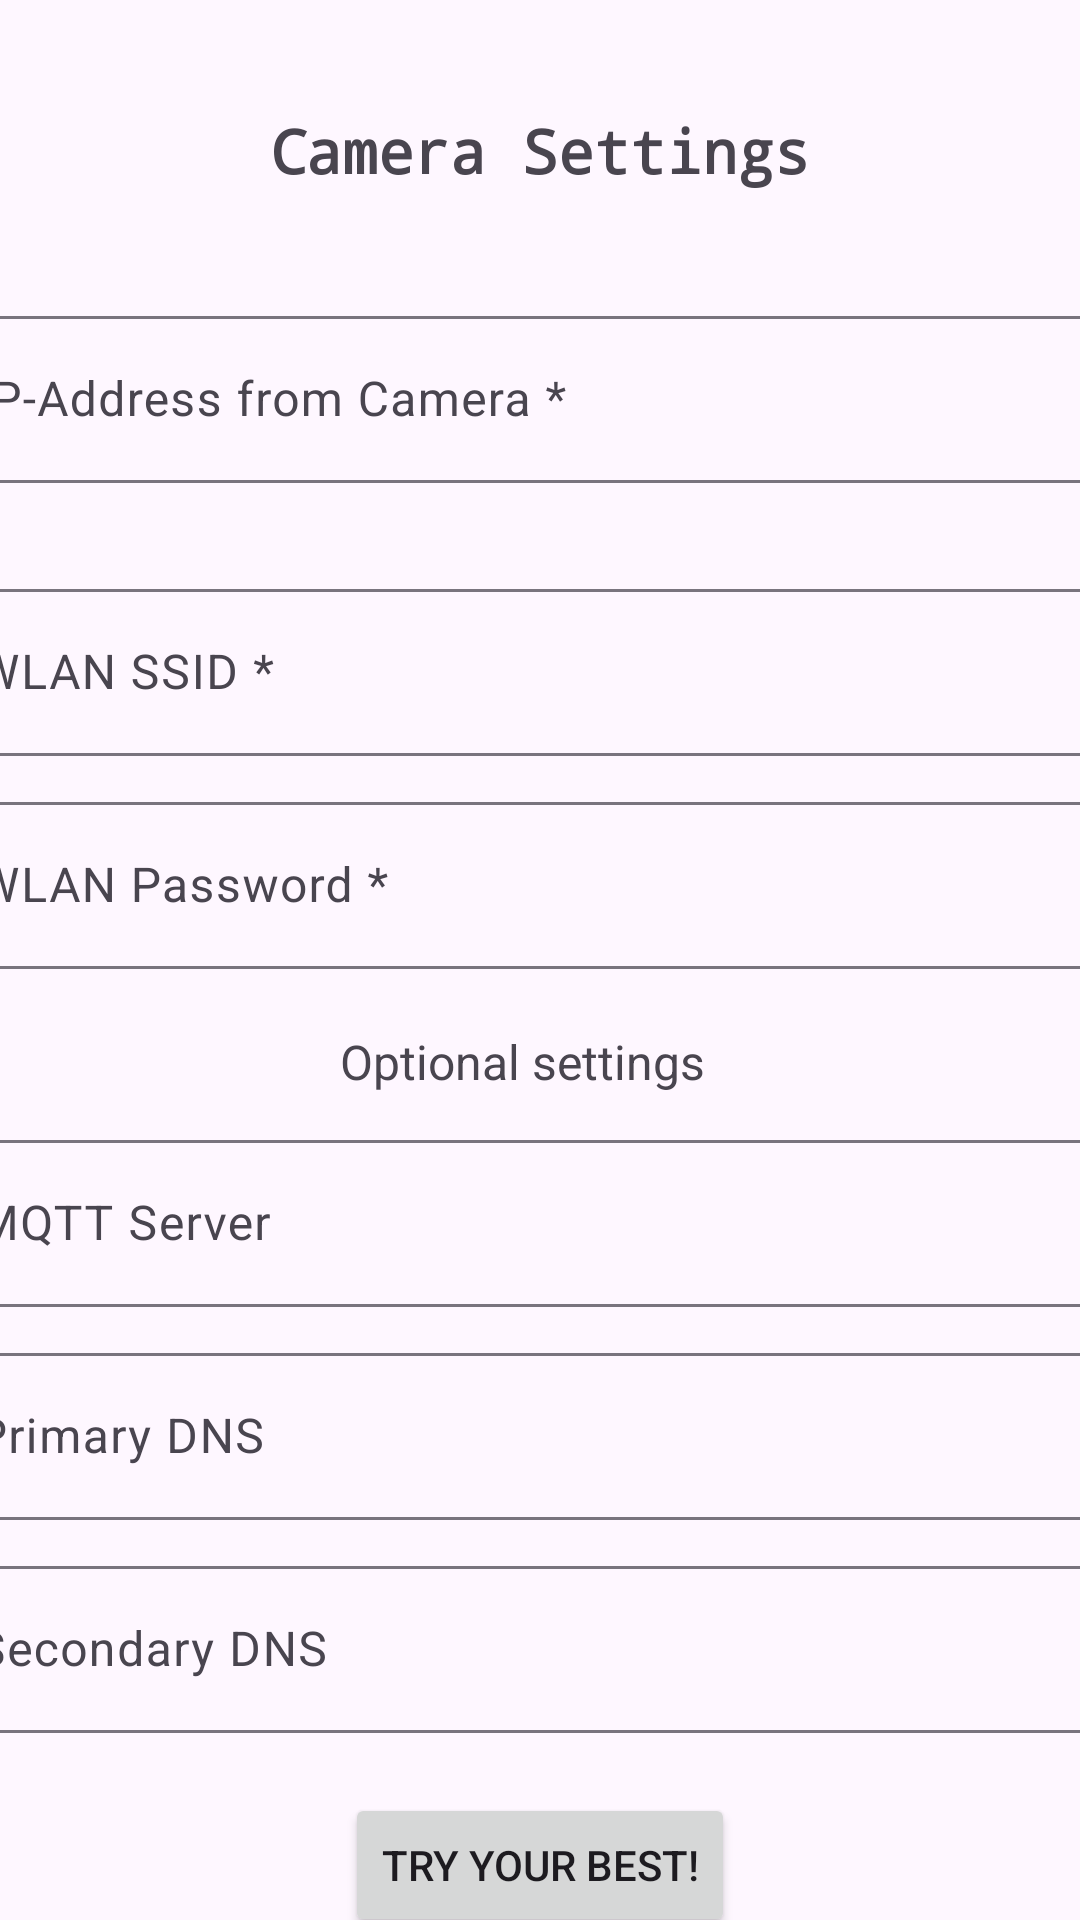

This screen was rendered from an Android layout file. Write that file and the resources it references.
<!-- AndroidManifest.xml: application theme Theme.CherishInit -->
<!-- res/layout/activity_main.xml -->
<?xml version="1.0" encoding="utf-8"?>
<androidx.constraintlayout.widget.ConstraintLayout xmlns:android="http://schemas.android.com/apk/res/android"
    xmlns:app="http://schemas.android.com/apk/res-auto"
    xmlns:tools="http://schemas.android.com/tools"
    android:layout_width="match_parent"
    android:layout_height="match_parent"
    tools:context=".MainActivity">

    <TextView
        android:id="@+id/textView"
        android:layout_width="wrap_content"
        android:layout_height="wrap_content"
        android:text="Camera Settings"
        android:textSize="20sp"
        android:textStyle="bold"
        android:typeface="monospace"
        app:layout_constraintBottom_toTopOf="@+id/layout_ip"
        app:layout_constraintEnd_toEndOf="parent"
        app:layout_constraintStart_toStartOf="parent"
        app:layout_constraintTop_toTopOf="parent" />

    <com.google.android.material.textfield.TextInputLayout
        android:id="@+id/layout_ip"
        android:layout_width="409dp"
        android:layout_height="wrap_content"
        android:layout_marginTop="100dp"
        app:layout_constraintEnd_toEndOf="parent"
        app:layout_constraintStart_toStartOf="parent"
        app:layout_constraintTop_toTopOf="parent">

        <com.google.android.material.textfield.TextInputEditText
            android:id="@+id/input_ip"
            android:layout_width="match_parent"
            android:layout_height="wrap_content"
            android:hint="IP-Address from Camera *" />

    </com.google.android.material.textfield.TextInputLayout>

    <com.google.android.material.textfield.TextInputLayout
        android:id="@+id/layout_ssid"
        android:layout_width="409dp"
        android:layout_height="wrap_content"
        android:layout_marginTop="30dp"
        app:layout_constraintEnd_toEndOf="parent"
        app:layout_constraintStart_toStartOf="parent"
        app:layout_constraintTop_toBottomOf="@+id/layout_ip">

        <com.google.android.material.textfield.TextInputEditText
            android:id="@+id/input_ssid"
            android:layout_width="match_parent"
            android:layout_height="wrap_content"
            android:hint="WLAN SSID *" />
    </com.google.android.material.textfield.TextInputLayout>

    <com.google.android.material.textfield.TextInputLayout
        android:id="@+id/layout_password"
        android:layout_width="409dp"
        android:layout_height="wrap_content"
        android:layout_marginTop="10dp"
        app:layout_constraintEnd_toEndOf="parent"
        app:layout_constraintStart_toStartOf="parent"
        app:layout_constraintTop_toBottomOf="@+id/layout_ssid">

        <com.google.android.material.textfield.TextInputEditText
            android:id="@+id/input_password"
            android:layout_width="match_parent"
            android:layout_height="wrap_content"
            android:hint="WLAN Password *" />
    </com.google.android.material.textfield.TextInputLayout>

    <com.google.android.material.textfield.TextInputLayout
        android:id="@+id/layout_server"
        android:layout_width="409dp"
        android:layout_height="61dp"
        android:layout_marginTop="10dp"
        app:layout_constraintEnd_toEndOf="parent"
        app:layout_constraintStart_toStartOf="parent"
        app:layout_constraintTop_toBottomOf="@+id/textView2">

        <com.google.android.material.textfield.TextInputEditText
            android:id="@+id/input_mqttserver"
            android:layout_width="match_parent"
            android:layout_height="wrap_content"
            android:hint="MQTT Server" />

    </com.google.android.material.textfield.TextInputLayout>

    <com.google.android.material.textfield.TextInputLayout
        android:id="@+id/layout_DNS1"
        android:layout_width="409dp"
        android:layout_height="wrap_content"
        android:layout_marginTop="10dp"
        app:layout_constraintEnd_toEndOf="parent"
        app:layout_constraintStart_toStartOf="parent"
        app:layout_constraintTop_toBottomOf="@+id/layout_server">

        <com.google.android.material.textfield.TextInputEditText
            android:id="@+id/input_DNS1"
            android:layout_width="match_parent"
            android:layout_height="wrap_content"
            android:hint="Primary DNS" />

    </com.google.android.material.textfield.TextInputLayout>

    <com.google.android.material.textfield.TextInputLayout
        android:id="@+id/layout_DNS2"
        android:layout_width="409dp"
        android:layout_height="wrap_content"
        android:layout_marginTop="10dp"
        app:layout_constraintEnd_toEndOf="parent"
        app:layout_constraintStart_toStartOf="parent"
        app:layout_constraintTop_toBottomOf="@+id/layout_DNS1">

        <com.google.android.material.textfield.TextInputEditText
            android:id="@+id/input_DNS2"
            android:layout_width="match_parent"
            android:layout_height="wrap_content"
            android:hint="Secondary DNS" />
    </com.google.android.material.textfield.TextInputLayout>

    <TextView
        android:id="@+id/textView2"
        android:layout_width="wrap_content"
        android:layout_height="wrap_content"
        android:layout_marginTop="20dp"
        android:text="Optional settings"
        android:textSize="16sp"
        app:layout_constraintEnd_toEndOf="parent"
        app:layout_constraintHorizontal_bias="0.475"
        app:layout_constraintStart_toStartOf="parent"
        app:layout_constraintTop_toBottomOf="@+id/layout_password" />

    <Button
        android:id="@+id/btn_send"
        android:layout_width="wrap_content"
        android:layout_height="wrap_content"
        android:layout_marginTop="20dp"
        android:text="Try your best!"
        app:layout_constraintEnd_toEndOf="parent"
        app:layout_constraintStart_toStartOf="parent"
        app:layout_constraintTop_toBottomOf="@+id/layout_DNS2" />

</androidx.constraintlayout.widget.ConstraintLayout>
<!-- resources referenced by this layout -->
<resources>
  <style name="Theme.CherishInit" parent="Base.Theme.CherishInit" />
  <style name="Base.Theme.CherishInit" parent="Theme.Material3.DayNight.NoActionBar">
          
          
      </style>
</resources>
